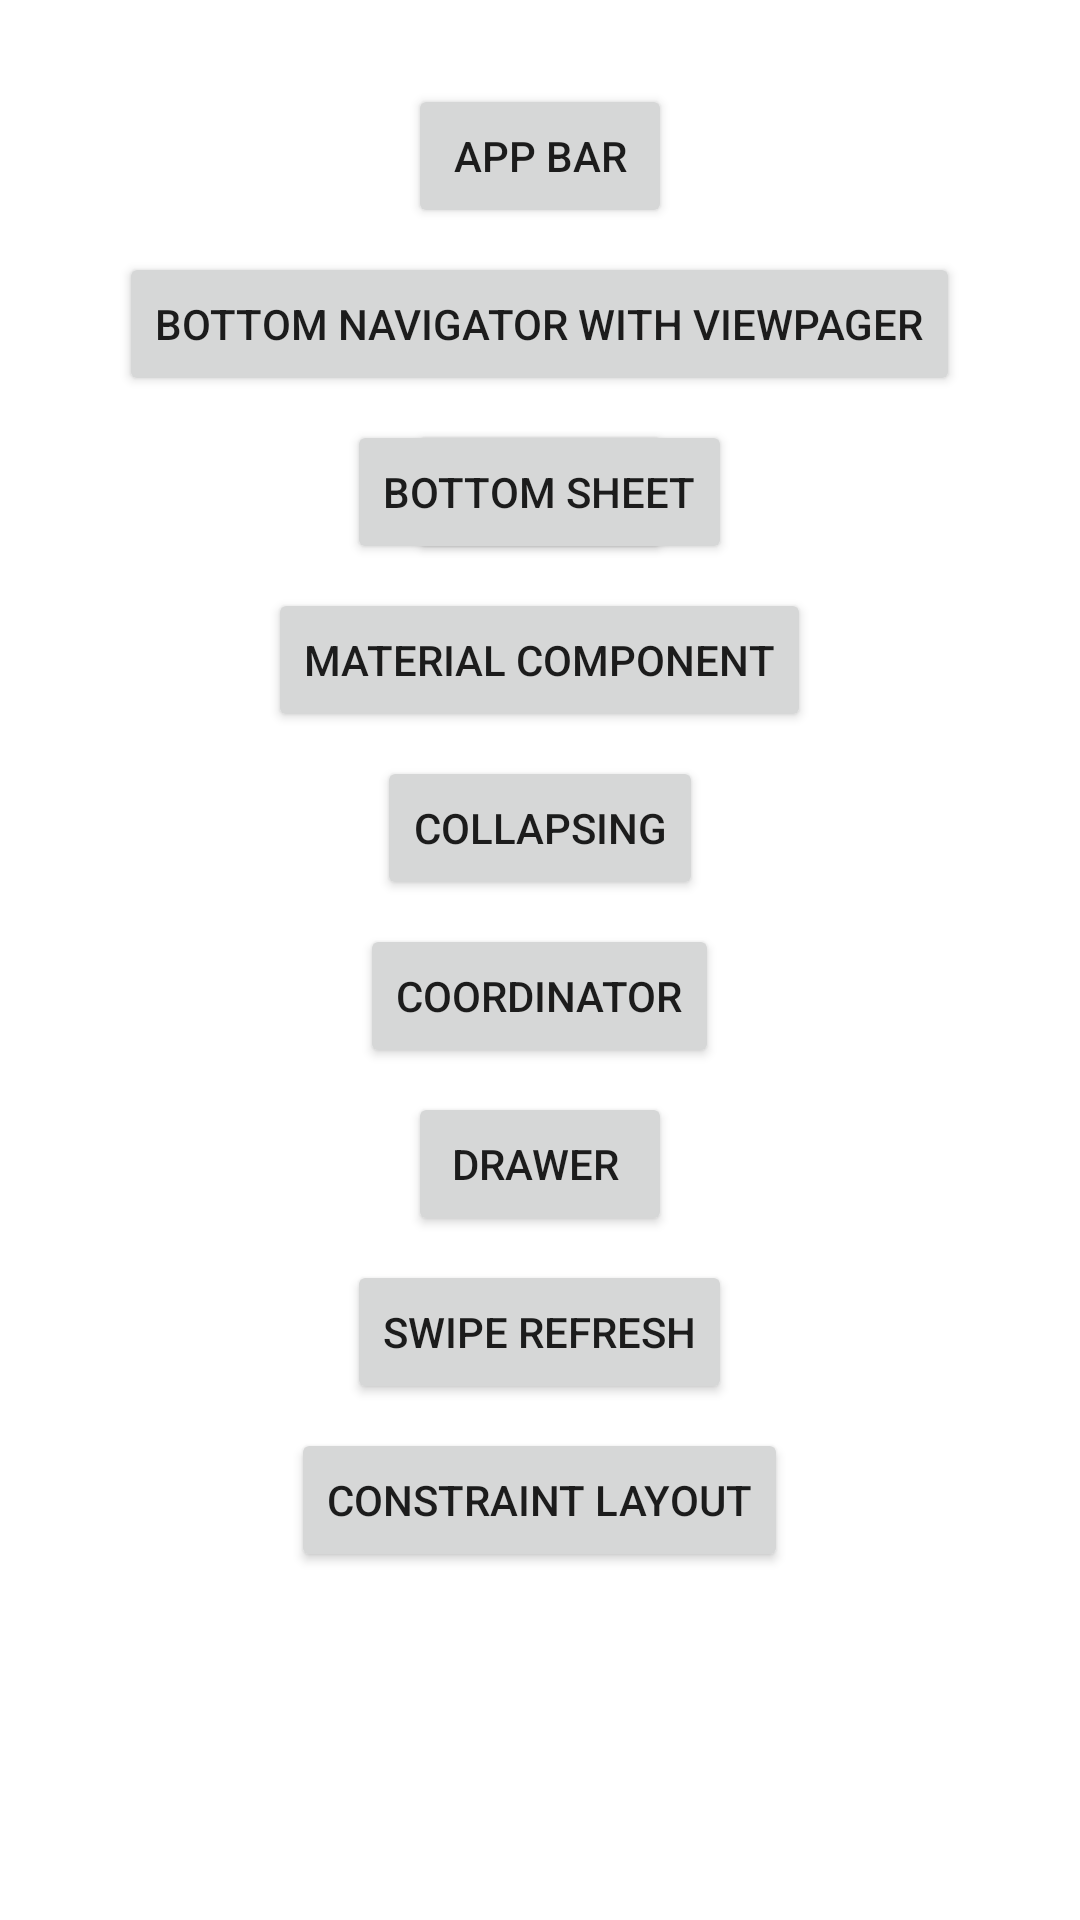

This screen was rendered from an Android layout file. Write that file and the resources it references.
<!-- AndroidManifest.xml: application theme Theme.HelloBottomNavigator -->
<!-- res/layout/activity_main.xml -->
<?xml version="1.0" encoding="utf-8"?>
<RelativeLayout xmlns:android="http://schemas.android.com/apk/res/android"
    xmlns:app="http://schemas.android.com/apk/res-auto"
    xmlns:tools="http://schemas.android.com/tools"
    android:layout_width="match_parent"
    android:layout_height="match_parent"
    tools:context=".activities.MainActivity">

    <androidx.appcompat.widget.AppCompatButton
        android:layout_centerHorizontal="true"
        android:id="@+id/BtnBottomNavigator"
        android:layout_width="wrap_content"
        android:layout_height="wrap_content"
        android:text="@string/lbl_app_bar"
        android:layout_marginTop="@dimen/margin_large_28"/>

    <androidx.appcompat.widget.AppCompatButton
        android:layout_below="@id/BtnBottomNavigator"
        android:layout_centerHorizontal="true"
        android:id="@+id/BtnBottomNavigatorWithViewPager"
        android:layout_width="wrap_content"
        android:layout_height="wrap_content"
        android:text="Bottom Navigator With ViewPager"
        android:layout_marginTop="@dimen/margin_medium"/>

    <androidx.appcompat.widget.AppCompatButton
        android:layout_below="@id/BtnBottomNavigatorWithViewPager"
        android:layout_centerHorizontal="true"
        android:id="@+id/BtnAppBar"
        android:layout_width="wrap_content"
        android:layout_height="wrap_content"
        android:text="App Bar"
        android:layout_marginTop="@dimen/margin_medium"/>


    <androidx.appcompat.widget.AppCompatButton
        android:layout_below="@id/BtnBottomNavigatorWithViewPager"
        android:layout_centerHorizontal="true"
        android:id="@+id/BtnBottomSheet"
        android:layout_width="wrap_content"
        android:layout_height="wrap_content"
        android:text="Bottom Sheet"
        android:layout_marginTop="@dimen/margin_medium"/>

    <androidx.appcompat.widget.AppCompatButton
        android:layout_below="@id/BtnBottomSheet"
        android:layout_centerHorizontal="true"
        android:id="@+id/BtnMaterialComponent"
        android:layout_width="wrap_content"
        android:layout_height="wrap_content"
        android:text="Material Component"
        android:layout_marginTop="@dimen/margin_medium"/>

    <androidx.appcompat.widget.AppCompatButton
        android:layout_below="@id/BtnMaterialComponent"
        android:layout_centerHorizontal="true"
        android:id="@+id/BtnCollapsing"
        android:layout_width="wrap_content"
        android:layout_height="wrap_content"
        android:text="Collapsing"
        android:layout_marginTop="@dimen/margin_medium"/>

    <androidx.appcompat.widget.AppCompatButton
        android:layout_below="@id/BtnCollapsing"
        android:layout_centerHorizontal="true"
        android:id="@+id/BtnCoordinator"
        android:layout_width="wrap_content"
        android:layout_height="wrap_content"
        android:text="Coordinator"
        android:layout_marginTop="@dimen/margin_medium"/>

    <androidx.appcompat.widget.AppCompatButton
        android:layout_below="@id/BtnCoordinator"
        android:layout_centerHorizontal="true"
        android:id="@+id/BtnDrawer"
        android:layout_width="wrap_content"
        android:layout_height="wrap_content"
        android:text="Drawer "
        android:layout_marginTop="@dimen/margin_medium"/>

    <androidx.appcompat.widget.AppCompatButton
        android:layout_below="@id/BtnDrawer"
        android:layout_centerHorizontal="true"
        android:id="@+id/BtnSwipe"
        android:layout_width="wrap_content"
        android:layout_height="wrap_content"
        android:text="Swipe Refresh"
        android:layout_marginTop="@dimen/margin_medium"/>

    <androidx.appcompat.widget.AppCompatButton
        android:layout_below="@id/BtnSwipe"
        android:layout_centerHorizontal="true"
        android:id="@+id/BtnConstraint"
        android:layout_width="wrap_content"
        android:layout_height="wrap_content"
        android:text="Constraint Layout"
        android:layout_marginTop="@dimen/margin_medium"/>




</RelativeLayout>
<!-- resources referenced by this layout -->
<resources>
  <dimen name="margin_large_28">28dp</dimen>
  <dimen name="margin_medium">8dp</dimen>
  <string name="lbl_app_bar">App Bar</string>
  <style name="Theme.HelloBottomNavigator" parent="Theme.MaterialComponents.Light.NoActionBar">
          
          <item name="colorPrimary">@color/colorPrimary</item>
          <item name="colorPrimaryVariant">@color/colorPrimaryDark</item>
          <item name="colorOnPrimary">@color/black_full</item>
          
          <item name="colorSecondary">@color/bg_one</item>
          <item name="colorSecondaryVariant">@color/selected3</item>
          <item name="colorOnSecondary">@color/white_full</item>
          
          <item name="android:statusBarColor">?attr/colorPrimaryVariant</item>
          
      </style>
  <color name="colorPrimary">#607d8b</color>
  <color name="colorPrimaryDark">#455a64</color>
  <color name="black_full">#000000</color>
  <color name="bg_one">#00bcd4</color>
  <color name="selected3">#3F51B5</color>
  <color name="white_full">#ffffff</color>
</resources>
